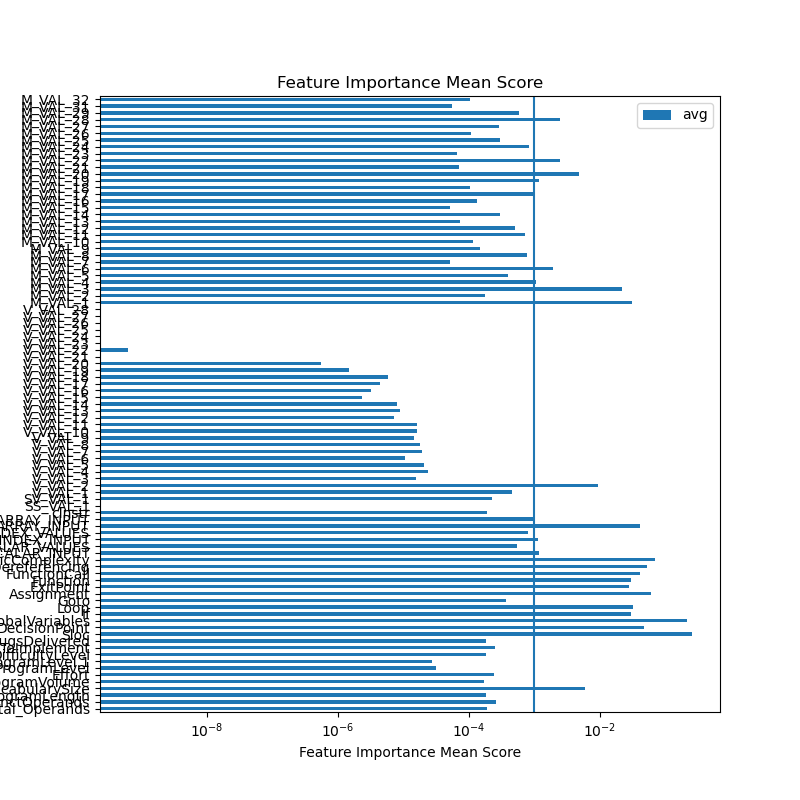

Values plotted in this chart, from the file beside it:
feature	ExtraTreesRegressor	GradientBoostingRegressor	AdaBoostRegressor	RandomForestRegressor	sum	avg
Total_Operands	0.0001882	0.0003913	0.0	0.0001858	0.0007653	0.0001913
DistinctOperands	0.0008554	6.741704451185379e-05	0.0	0.0001312	0.001054	0.0002635
ProgramLength	0.0003679	3.3599343168509866e-05	4.703495253005868e-08	0.0003408	0.0007424	0.0001856
VocabularySize	0.0006855	0.002968	0.01519	0.005329	0.02417	0.006043
ProgramVolume	0.000364	2.2746530348876678e-05	5.78541343806455e-08	0.0002925	0.0006793	0.0001698
Effort	0.0005005	0.0002397	0.0	0.0002311	0.0009713	0.0002428
ProgramLevel	0.0001155	1.1131122617491004e-06	0.0	1.0519403622354135e-05	0.0001272	3.179387446167437e-05
ProgramLevel.1	9.375399931934794e-05	3.5551618632808445e-06	5.04995908596897e-08	1.2064965728439397e-05	0.0001094	2.7356156625481966e-05
DifficultyLevel	0.0003345	0.0001004	1.0026145662940258e-07	0.0003096	0.0007446	0.0001861
TimeToImplement	0.0004352	0.0003374	2.8972861187042734e-07	0.0002472	0.00102	0.000255
BugsDelivered	0.0004844	4.680443915044863e-05	0.0	0.000189	0.0007201	0.00018
Sloc	0.1079	0.3809	0.2078	0.3244	1.021	0.2553
DecisionPoint	0.09557	0.01917	0.03844	0.03371	0.1869	0.04672
GlobalVariables	0.1694	0.2312	0.1269	0.341	0.8684	0.2171
If	0.04671	0.0493	0.0005515	0.0228	0.1194	0.02984
Loop	0.04846	0.02775	0.02493	0.02561	0.1268	0.03169
Goto	0.0001837	0.001195	0.0	0.0001278	0.001506	0.0003765
Assignment	0.06563	0.09543	0.0526	0.02572	0.2394	0.05985
ExitPoint	0.04609	0.04316	0.006643	0.01648	0.1124	0.0281
Function	0.06471	0.0001165	0.01799	0.03577	0.1186	0.02965
FunctionCall	0.06607	0.03	0.04402	0.0246	0.1647	0.04117
PointerDereferencing	0.0178	0.01231	0.147	0.03438	0.2115	0.05288
CyclomaticComplexity	0.1738	0.03808	0.02929	0.034	0.2752	0.06879
SCALAR_INPUT	0.003382	0.0006021	4.152985962708289e-05	0.0007478	0.004773	0.001193
RANGE_SCALAR_VALUES	0.001443	0.0005513	0.0	0.0002126	0.002207	0.0005517
SCALAR_INDEX_INPUT	0.004079	1.4761381734012037e-05	0.0	0.0005381	0.004632	0.001158
RANGE_SCALAR_INDEX_VALUES	0.002834	4.112393089041146e-06	0.0	0.0004051	0.003243	0.0008108
ARRAY_INPUT	0.04076	0.03209	0.06055	0.03301	0.1664	0.04161
RANGE_ARRAY_INPUT	0.003373	4.895190263689807e-07	0.0	0.0004285	0.003802	0.0009505
cInstr	0.0003292	6.68626174443075e-05	0.0	0.0003581	0.0007541	0.0001885
SS_VAL_1	0.0	0.0	0.0	0.0	0.0	0.0
SV_VAL_1	0.0001007	0.0004539	0.0	0.0003487	0.0009033	0.0002258
V_VAL_1	6.999363748648633e-05	0.0001014	0.0004079	0.001236	0.001815	0.0004539
V_VAL_2	0.000197	0.01552	0.005249	0.01641	0.03737	0.009344
V_VAL_3	3.751453757006983e-05	1.676610985391146e-06	0.0	2.3582645572768754e-05	6.277379412822973e-05	1.5693448532057433e-05
V_VAL_4	6.720662660984964e-05	4.5390873323077776e-06	0.0	2.1976077861567584e-05	9.3721791803725e-05	2.343044795093125e-05
V_VAL_5	2.039919591991549e-05	2.0723054497205635e-06	0.0	6.0538268060092646e-05	8.30097694297287e-05	2.0752442357432176e-05
V_VAL_6	2.391543166785774e-05	8.706398704461662e-07	0.0	1.7785971235439878e-05	4.257204277374379e-05	1.0643010693435947e-05
V_VAL_7	6.183401934256958e-05	3.330729059557049e-06	0.0	1.3208968414213412e-05	7.837371681634005e-05	1.9593429204085013e-05
V_VAL_8	5.670923510104214e-05	9.751497732367464e-07	0.0	1.4808002692188623e-05	7.249238756646751e-05	1.8123096891616877e-05
V_VAL_9	1.2287175683999947e-05	2.1510128649461632e-06	0.0	4.4375081784664606e-05	5.8813270333610716e-05	1.4703317583402679e-05
V_VAL_10	1.0870144434940009e-05	2.858655931988839e-09	0.0	5.374895150201453e-05	6.462195459288653e-05	1.615548864822163e-05
V_VAL_11	3.2556088163609644e-05	8.245133683785634e-06	0.0	2.3517324496243903e-05	6.431854634363918e-05	1.6079636585909796e-05
V_VAL_12	7.353182382176907e-06	0.0	0.0	2.151224119604203e-05	2.8865423578218936e-05	7.216355894554734e-06
V_VAL_13	6.046800881415893e-06	6.359382072320307e-07	0.0	2.82947421563941e-05	3.497748124504203e-05	8.744370311260507e-06
V_VAL_14	6.655363955810873e-06	2.5965015337976683e-06	0.0	2.262628254421087e-05	3.187814803381941e-05	7.969537008454853e-06
V_VAL_15	5.172925444438462e-06	1.1601137792897338e-06	0.0	2.92658607376998e-06	9.259625297498175e-06	2.3149063243745437e-06
V_VAL_16	4.0520900857424854e-06	1.8449741839240217e-07	0.0	8.740124248227671e-06	1.2976711752362559e-05	3.2441779380906397e-06
V_VAL_17	3.8734899175972844e-06	2.2498169726561524e-10	0.0	1.3894751689492257e-05	1.7768466588786806e-05	4.4421166471967015e-06
V_VAL_18	3.746835980404488e-06	1.6463117611270828e-05	0.0	3.0114210716003214e-06	2.3221374663275637e-05	5.805343665818909e-06
V_VAL_19	2.6724141822344833e-06	0.0	0.0	3.1372193966094837e-06	5.809633578843967e-06	1.4524083947109919e-06
V_VAL_20	2.0296833783618515e-06	0.0	0.0	1.7522033463188403e-07	2.2049037129937354e-06	5.512259282484339e-07
V_VAL_21	0.0	0.0	0.0	0.0	0.0	0.0
V_VAL_22	0.0	2.5009122542596572e-09	0.0	0.0	2.5009122542596572e-09	6.252280635649143e-10
V_VAL_23	0.0	0.0	0.0	0.0	0.0	0.0
V_VAL_24	0.0	0.0	0.0	0.0	0.0	0.0
V_VAL_25	0.0	0.0	0.0	0.0	0.0	0.0
V_VAL_26	0.0	0.0	0.0	0.0	0.0	0.0
V_VAL_27	0.0	0.0	0.0	0.0	0.0	0.0
V_VAL_28	0.0	0.0	0.0	0.0	0.0	0.0
... 31 more rows
